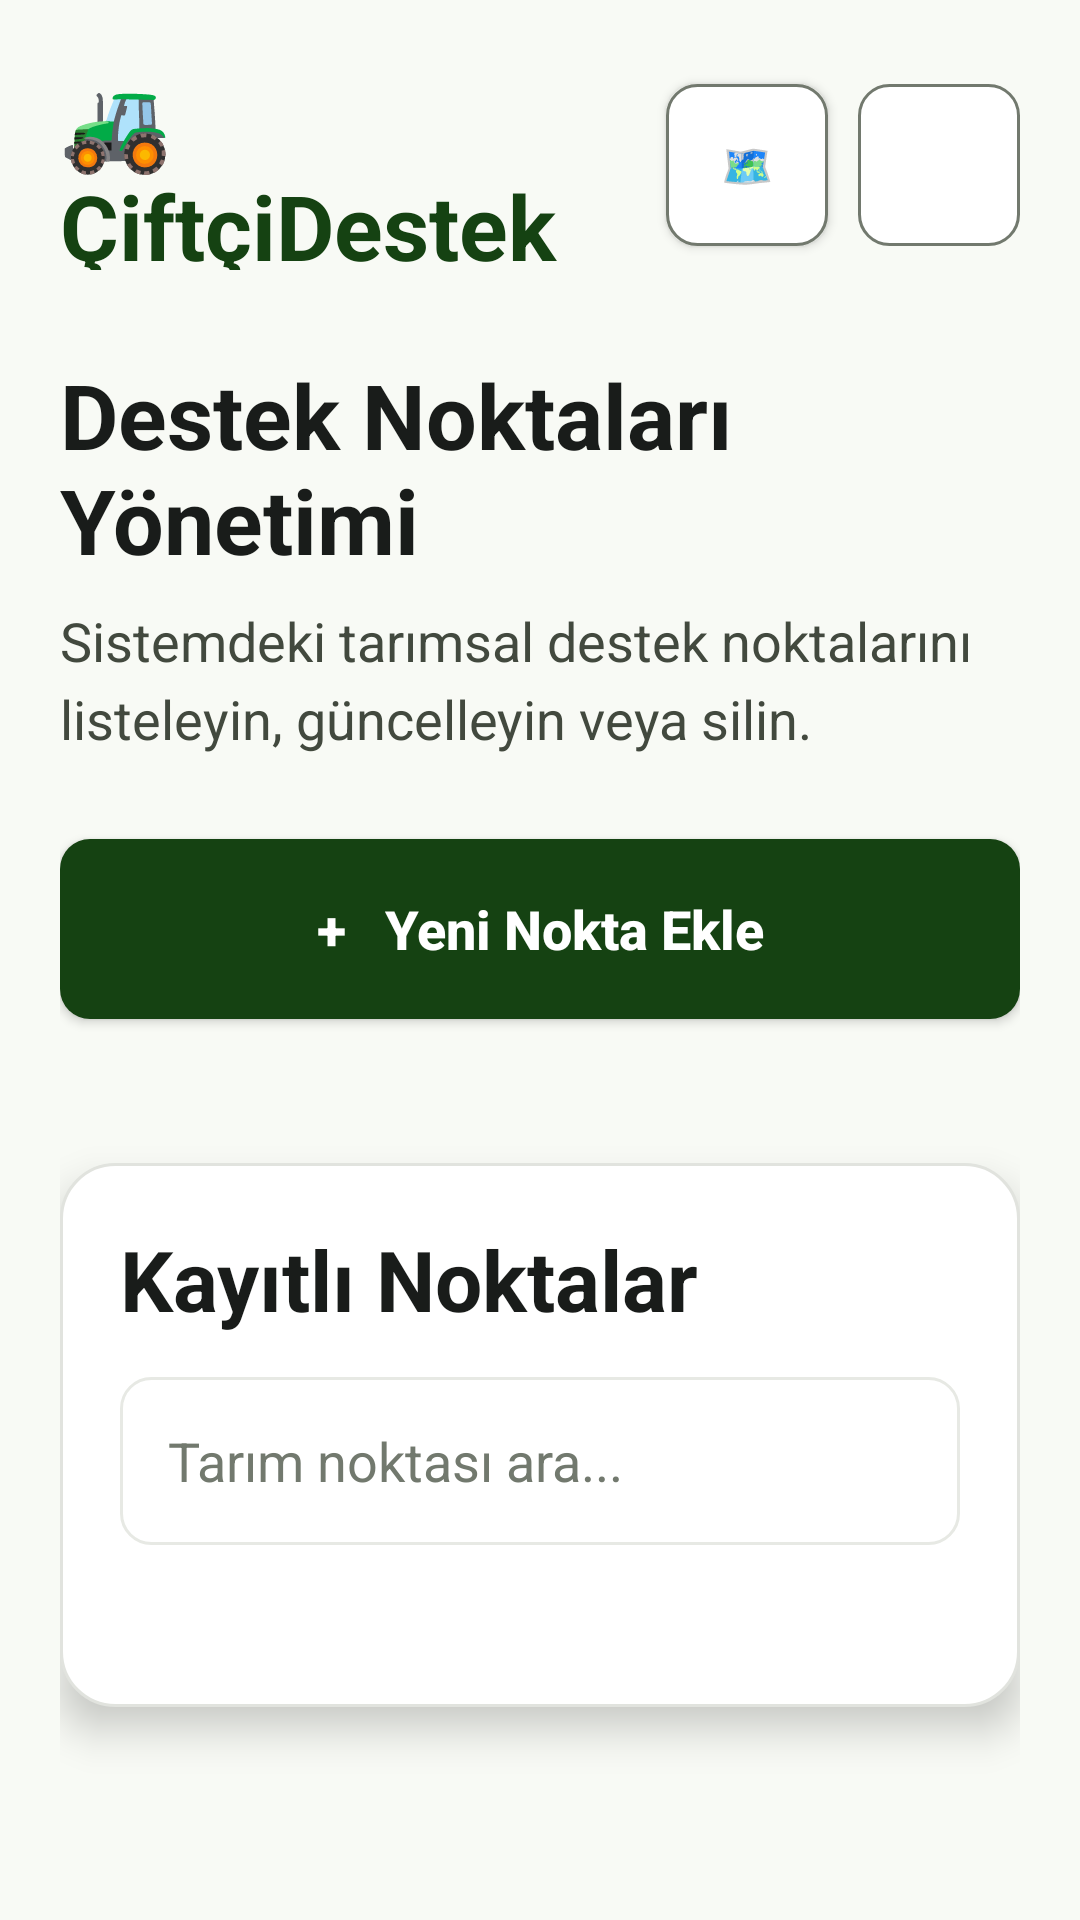

Reconstruct the res/layout file that produces this screen, plus the resources it refers to.
<!-- AndroidManifest.xml: application theme Theme.TarimMobilProjesi -->
<!-- res/layout/activity_admin_panel.xml -->
<?xml version="1.0" encoding="utf-8"?>
<ScrollView xmlns:android="http://schemas.android.com/apk/res/android"
    android:id="@+id/main"
    android:layout_width="match_parent"
    android:layout_height="match_parent"
    android:background="@drawable/bg_auth_screen"
    android:fillViewport="true">

    <LinearLayout
        android:layout_width="match_parent"
        android:layout_height="wrap_content"
        android:orientation="vertical"
        android:padding="20dp">

        <LinearLayout
            android:layout_width="match_parent"
            android:layout_height="70dp"
            android:gravity="center_vertical"
            android:orientation="horizontal">

            <TextView
                android:layout_width="0dp"
                android:layout_height="wrap_content"
                android:layout_weight="1"
                android:text="🚜  ÇiftçiDestek"
                android:textColor="#154212"
                android:textSize="30sp"
                android:textStyle="bold" />

            <Button
                android:id="@+id/btnHaritayiGor"
                android:layout_width="54dp"
                android:layout_height="54dp"
                android:background="@drawable/bg_outline_button"
                android:text="🗺️"
                android:textAllCaps="false" />

            <ImageButton
                android:id="@+id/btnCikisYap"
                android:layout_width="54dp"
                android:layout_height="54dp"
                android:layout_marginStart="10dp"
                android:background="@drawable/bg_outline_button"
                android:padding="14dp"
                android:src="@drawable/baseline_logout_24"
                android:scaleType="centerInside"
                android:contentDescription="Çıkış Yap" />
        </LinearLayout>

        <TextView
            android:layout_width="match_parent"
            android:layout_height="wrap_content"
            android:layout_marginTop="28dp"
            android:text="Destek Noktaları Yönetimi"
            android:textColor="#191C1A"
            android:textSize="30sp"
            android:textStyle="bold" />

        <TextView
            android:layout_width="match_parent"
            android:layout_height="wrap_content"
            android:layout_marginTop="8dp"
            android:text="Sistemdeki tarımsal destek noktalarını listeleyin, güncelleyin veya silin."
            android:textColor="#42493E"
            android:textSize="18sp"
            android:lineSpacingExtra="5dp" />

        <Button
            android:id="@+id/btnYeniNokta"
            android:layout_width="match_parent"
            android:layout_height="60dp"
            android:layout_marginTop="28dp"
            android:background="@drawable/bg_primary_button"
            android:text="+   Yeni Nokta Ekle"
            android:textAllCaps="false"
            android:textColor="#FFFFFF"
            android:textSize="18sp"
            android:textStyle="bold" />

        <LinearLayout
            android:id="@+id/cardListe"
            android:layout_width="match_parent"
            android:layout_height="wrap_content"
            android:layout_marginTop="48dp"
            android:background="@drawable/bg_auth_card"
            android:elevation="8dp"
            android:orientation="vertical"
            android:padding="20dp">

            <TextView
                android:layout_width="match_parent"
                android:layout_height="wrap_content"
                android:text="Kayıtlı Noktalar"
                android:textColor="#191C1A"
                android:textSize="28sp"
                android:textStyle="bold" />

            <EditText
                android:id="@+id/edtAdminArama"
                android:layout_width="match_parent"
                android:layout_height="56dp"
                android:layout_marginTop="14dp"
                android:layout_marginBottom="14dp"
                android:background="@drawable/bg_input"
                android:hint="Tarım noktası ara..."
                android:inputType="text"
                android:paddingStart="16dp"
                android:paddingEnd="16dp"
                android:textColor="#191C1A"
                android:textColorHint="#72796E" />

            <LinearLayout
                android:id="@+id/containerNoktalar"
                android:layout_width="match_parent"
                android:layout_height="wrap_content"
                android:layout_marginTop="20dp"
                android:orientation="vertical" />

        </LinearLayout>

    </LinearLayout>

</ScrollView>
<!-- resources referenced by this layout -->
<resources>
  <!-- drawable bg_auth_card (drawable) -->
  <?xml version="1.0" encoding="utf-8"?>
  
  <shape xmlns:android="http://schemas.android.com/apk/res/android">
      <solid android:color="#FFFFFF" />
      <corners android:radius="18dp" />
      <stroke
          android:width="1dp"
          android:color="#E1E3DE" />
  </shape>
  <!-- drawable bg_auth_screen (drawable) -->
  <?xml version="1.0" encoding="utf-8"?>
  
  <shape xmlns:android="http://schemas.android.com/apk/res/android">
      <solid android:color="#F8FAF5" />
  </shape>
  <!-- drawable bg_input (drawable) -->
  <?xml version="1.0" encoding="utf-8"?>
  
  <shape xmlns:android="http://schemas.android.com/apk/res/android">
      <solid android:color="#FFFFFF" />
      <corners android:radius="10dp" />
      <stroke
          android:width="1dp"
          android:color="#E7E9E4" />
  </shape>
  <!-- drawable bg_outline_button (drawable) -->
  <?xml version="1.0" encoding="utf-8"?>
  
  <shape xmlns:android="http://schemas.android.com/apk/res/android">
      <solid android:color="#FFFFFF" />
      <corners android:radius="10dp" />
      <stroke
          android:width="1dp"
          android:color="#72796E" />
  </shape>
  <!-- drawable bg_primary_button (drawable) -->
  <?xml version="1.0" encoding="utf-8"?>
  
  <shape xmlns:android="http://schemas.android.com/apk/res/android">
      <solid android:color="#154212" />
      <corners android:radius="10dp" />
  </shape>
  <style name="Theme.TarimMobilProjesi" parent="Base.Theme.TarimMobilProjesi" />
  <style name="Base.Theme.TarimMobilProjesi" parent="Theme.Material3.DayNight.NoActionBar">
          
          
      </style>
</resources>
